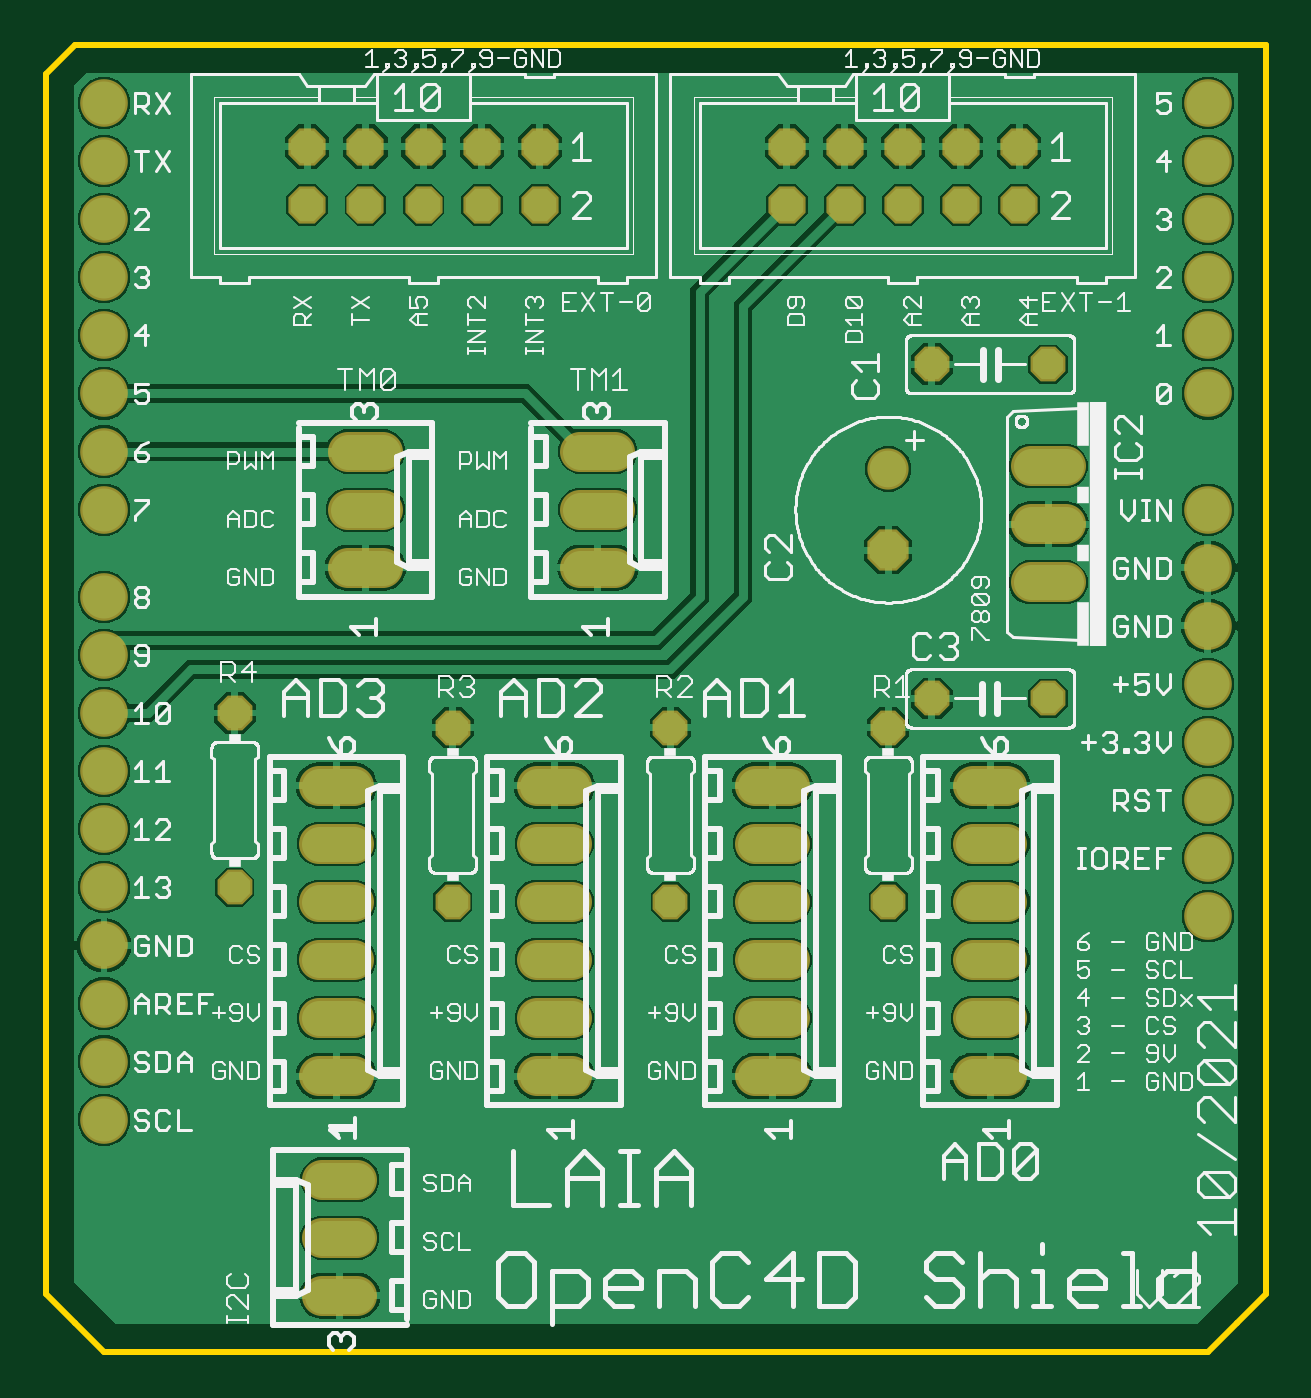
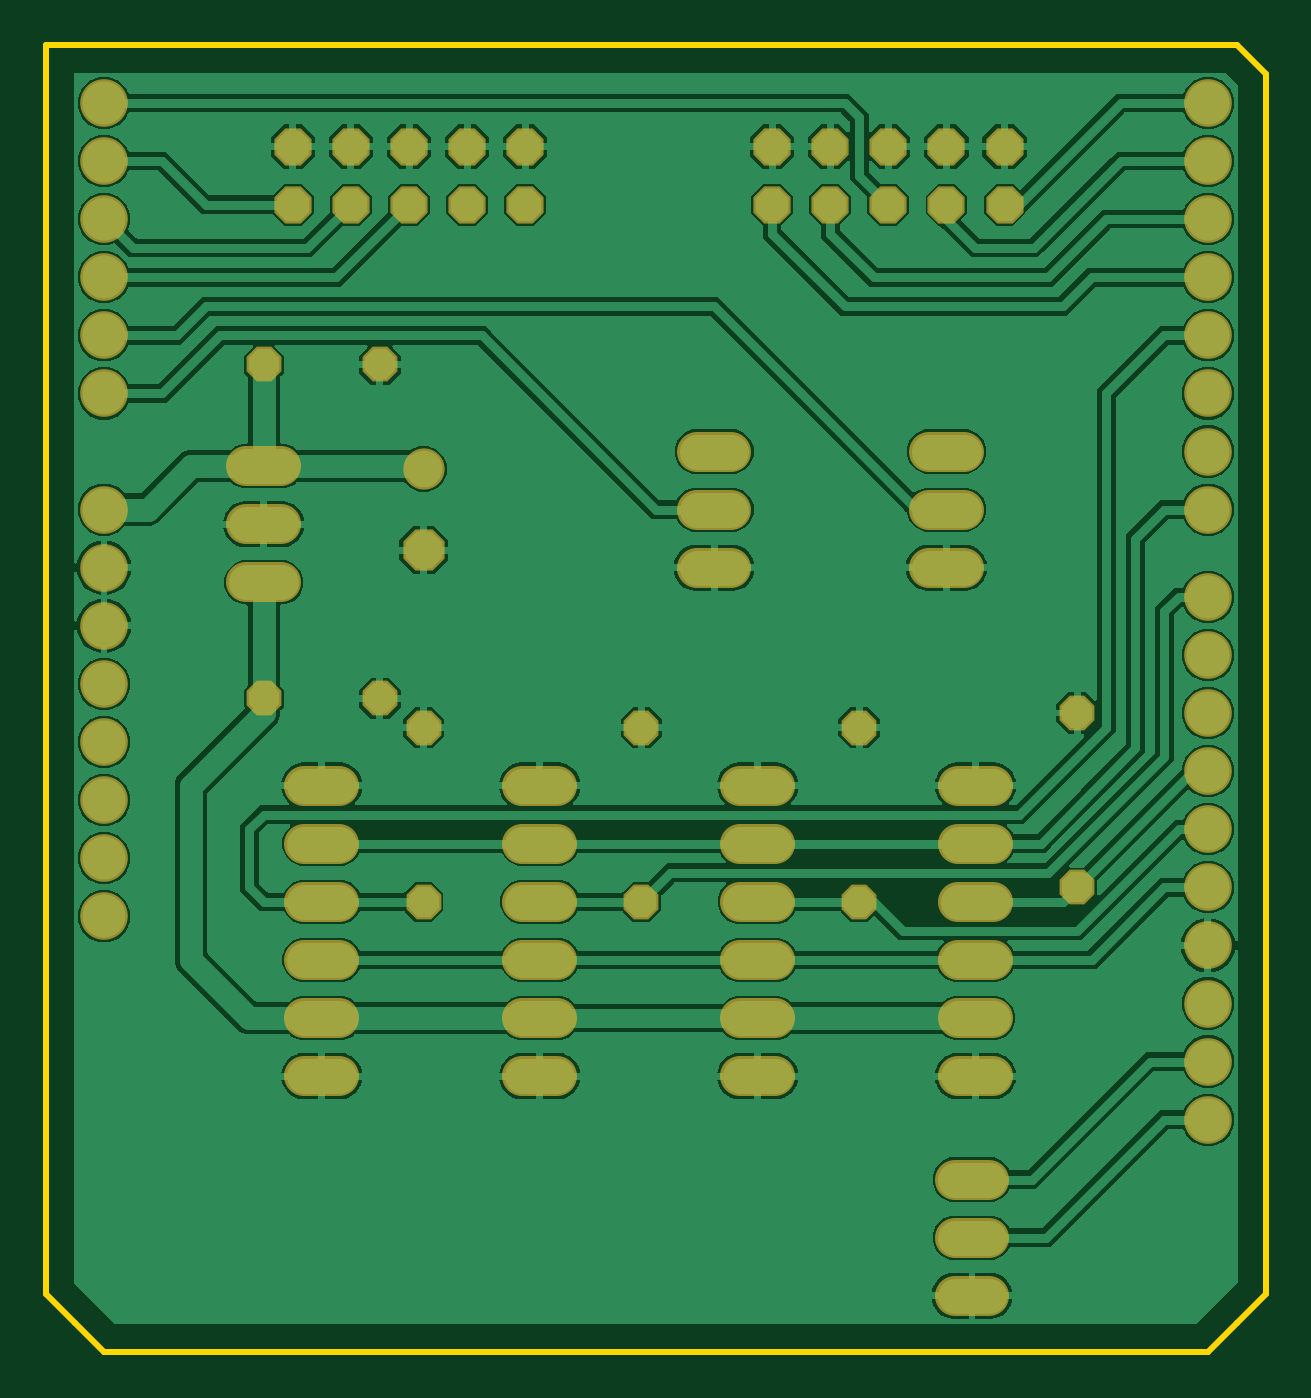
Circuit board: 6 layer files. Board 53.3 x 57.1 mm.
- bottom_copper: copper_bottom.gbr (127602 bytes)
- top_copper: copper_top.gbr (71883 bytes)
- outline: profile.gbr (311 bytes)
- top_silk: silkscreen_top.gbr (84128 bytes)
- bottom_mask: soldermask_bottom.gbr (3009 bytes)
- top_mask: soldermask_top.gbr (3006 bytes)

=== bottom_copper: copper_bottom.gbr (127602 bytes, source omitted) ===
=== top_copper: copper_top.gbr (71883 bytes, source omitted) ===
=== outline: profile.gbr ===
G04 EAGLE Gerber RS-274X export*
G75*
%MOMM*%
%FSLAX34Y34*%
%LPD*%
%IN*%
%IPPOS*%
%AMOC8*
5,1,8,0,0,1.08239X$1,22.5*%
G01*
%ADD10C,0.254000*%


D10*
X0Y25400D02*
X12700Y12700D01*
X25400Y0D01*
X508000Y0D01*
X520700Y12700D01*
X533400Y25400D01*
X533400Y571500D01*
X12700Y571500D01*
X0Y558800D01*
X0Y25400D01*
M02*

=== top_silk: silkscreen_top.gbr (84128 bytes, source omitted) ===
=== bottom_mask: soldermask_bottom.gbr ===
G04 EAGLE Gerber RS-274X export*
G75*
%MOMM*%
%FSLAX34Y34*%
%LPD*%
%INSoldermask Bottom*%
%IPPOS*%
%AMOC8*
5,1,8,0,0,1.08239X$1,22.5*%
G01*
%ADD10C,1.727200*%
%ADD11P,1.649562X8X22.500000*%
%ADD12P,1.951982X8X292.500000*%
%ADD13C,1.803400*%
%ADD14P,1.649562X8X202.500000*%
%ADD15P,1.759533X8X202.500000*%
%ADD16C,2.082800*%
%ADD17P,1.649562X8X292.500000*%


D10*
X405130Y247650D02*
X420370Y247650D01*
X420370Y222250D02*
X405130Y222250D01*
X405130Y196850D02*
X420370Y196850D01*
X420370Y171450D02*
X405130Y171450D01*
X405130Y146050D02*
X420370Y146050D01*
X420370Y120650D02*
X405130Y120650D01*
X325120Y247650D02*
X309880Y247650D01*
X309880Y222250D02*
X325120Y222250D01*
X325120Y196850D02*
X309880Y196850D01*
X309880Y171450D02*
X325120Y171450D01*
X325120Y146050D02*
X309880Y146050D01*
X309880Y120650D02*
X325120Y120650D01*
X229870Y247650D02*
X214630Y247650D01*
X214630Y222250D02*
X229870Y222250D01*
X229870Y196850D02*
X214630Y196850D01*
X214630Y171450D02*
X229870Y171450D01*
X229870Y146050D02*
X214630Y146050D01*
X214630Y120650D02*
X229870Y120650D01*
X134620Y247650D02*
X119380Y247650D01*
X119380Y222250D02*
X134620Y222250D01*
X134620Y196850D02*
X119380Y196850D01*
X119380Y171450D02*
X134620Y171450D01*
X134620Y146050D02*
X119380Y146050D01*
X119380Y120650D02*
X134620Y120650D01*
X430530Y387350D02*
X445770Y387350D01*
X445770Y361950D02*
X430530Y361950D01*
X430530Y336550D02*
X445770Y336550D01*
D11*
X387350Y431800D03*
X438150Y431800D03*
D12*
X368300Y350520D03*
D13*
X368300Y386080D03*
D14*
X438150Y285750D03*
X387350Y285750D03*
D10*
X136144Y24638D02*
X120904Y24638D01*
X120904Y50038D02*
X136144Y50038D01*
X136144Y75438D02*
X120904Y75438D01*
X132080Y393700D02*
X147320Y393700D01*
X147320Y368300D02*
X132080Y368300D01*
X132080Y342900D02*
X147320Y342900D01*
X233680Y393700D02*
X248920Y393700D01*
X248920Y368300D02*
X233680Y368300D01*
X233680Y342900D02*
X248920Y342900D01*
D15*
X215900Y527050D03*
X215900Y501650D03*
X190500Y527050D03*
X190500Y501650D03*
X165100Y527050D03*
X165100Y501650D03*
X139700Y527050D03*
X139700Y501650D03*
X114300Y527050D03*
X114300Y501650D03*
D16*
X508000Y241300D03*
X508000Y266700D03*
X508000Y292100D03*
X508000Y317500D03*
X508000Y342900D03*
X508000Y368300D03*
X508000Y419100D03*
X508000Y444500D03*
X508000Y469900D03*
X508000Y495300D03*
X508000Y520700D03*
X508000Y546100D03*
X25400Y546100D03*
X25400Y520700D03*
X25400Y495300D03*
X25400Y469900D03*
X25400Y444500D03*
X25400Y419100D03*
X25400Y393700D03*
X25400Y368300D03*
X25400Y330200D03*
X25400Y304800D03*
X25400Y279400D03*
X25400Y254000D03*
X25400Y228600D03*
X25400Y203200D03*
X25400Y177800D03*
X25400Y152400D03*
X25400Y127000D03*
X25400Y101600D03*
X508000Y215900D03*
X508000Y190500D03*
D15*
X425450Y527050D03*
X425450Y501650D03*
X400050Y527050D03*
X400050Y501650D03*
X374650Y527050D03*
X374650Y501650D03*
X349250Y527050D03*
X349250Y501650D03*
X323850Y527050D03*
X323850Y501650D03*
D17*
X368300Y273050D03*
X368300Y196850D03*
X273050Y273050D03*
X273050Y196850D03*
X177800Y273050D03*
X177800Y196850D03*
X82550Y279400D03*
X82550Y203200D03*
M02*

=== top_mask: soldermask_top.gbr ===
G04 EAGLE Gerber RS-274X export*
G75*
%MOMM*%
%FSLAX34Y34*%
%LPD*%
%INSoldermask Top*%
%IPPOS*%
%AMOC8*
5,1,8,0,0,1.08239X$1,22.5*%
G01*
%ADD10C,1.727200*%
%ADD11P,1.649562X8X22.500000*%
%ADD12P,1.951982X8X292.500000*%
%ADD13C,1.803400*%
%ADD14P,1.649562X8X202.500000*%
%ADD15P,1.759533X8X202.500000*%
%ADD16C,2.082800*%
%ADD17P,1.649562X8X292.500000*%


D10*
X405130Y247650D02*
X420370Y247650D01*
X420370Y222250D02*
X405130Y222250D01*
X405130Y196850D02*
X420370Y196850D01*
X420370Y171450D02*
X405130Y171450D01*
X405130Y146050D02*
X420370Y146050D01*
X420370Y120650D02*
X405130Y120650D01*
X325120Y247650D02*
X309880Y247650D01*
X309880Y222250D02*
X325120Y222250D01*
X325120Y196850D02*
X309880Y196850D01*
X309880Y171450D02*
X325120Y171450D01*
X325120Y146050D02*
X309880Y146050D01*
X309880Y120650D02*
X325120Y120650D01*
X229870Y247650D02*
X214630Y247650D01*
X214630Y222250D02*
X229870Y222250D01*
X229870Y196850D02*
X214630Y196850D01*
X214630Y171450D02*
X229870Y171450D01*
X229870Y146050D02*
X214630Y146050D01*
X214630Y120650D02*
X229870Y120650D01*
X134620Y247650D02*
X119380Y247650D01*
X119380Y222250D02*
X134620Y222250D01*
X134620Y196850D02*
X119380Y196850D01*
X119380Y171450D02*
X134620Y171450D01*
X134620Y146050D02*
X119380Y146050D01*
X119380Y120650D02*
X134620Y120650D01*
X430530Y387350D02*
X445770Y387350D01*
X445770Y361950D02*
X430530Y361950D01*
X430530Y336550D02*
X445770Y336550D01*
D11*
X387350Y431800D03*
X438150Y431800D03*
D12*
X368300Y350520D03*
D13*
X368300Y386080D03*
D14*
X438150Y285750D03*
X387350Y285750D03*
D10*
X136144Y24638D02*
X120904Y24638D01*
X120904Y50038D02*
X136144Y50038D01*
X136144Y75438D02*
X120904Y75438D01*
X132080Y393700D02*
X147320Y393700D01*
X147320Y368300D02*
X132080Y368300D01*
X132080Y342900D02*
X147320Y342900D01*
X233680Y393700D02*
X248920Y393700D01*
X248920Y368300D02*
X233680Y368300D01*
X233680Y342900D02*
X248920Y342900D01*
D15*
X215900Y527050D03*
X215900Y501650D03*
X190500Y527050D03*
X190500Y501650D03*
X165100Y527050D03*
X165100Y501650D03*
X139700Y527050D03*
X139700Y501650D03*
X114300Y527050D03*
X114300Y501650D03*
D16*
X508000Y241300D03*
X508000Y266700D03*
X508000Y292100D03*
X508000Y317500D03*
X508000Y342900D03*
X508000Y368300D03*
X508000Y419100D03*
X508000Y444500D03*
X508000Y469900D03*
X508000Y495300D03*
X508000Y520700D03*
X508000Y546100D03*
X25400Y546100D03*
X25400Y520700D03*
X25400Y495300D03*
X25400Y469900D03*
X25400Y444500D03*
X25400Y419100D03*
X25400Y393700D03*
X25400Y368300D03*
X25400Y330200D03*
X25400Y304800D03*
X25400Y279400D03*
X25400Y254000D03*
X25400Y228600D03*
X25400Y203200D03*
X25400Y177800D03*
X25400Y152400D03*
X25400Y127000D03*
X25400Y101600D03*
X508000Y215900D03*
X508000Y190500D03*
D15*
X425450Y527050D03*
X425450Y501650D03*
X400050Y527050D03*
X400050Y501650D03*
X374650Y527050D03*
X374650Y501650D03*
X349250Y527050D03*
X349250Y501650D03*
X323850Y527050D03*
X323850Y501650D03*
D17*
X368300Y273050D03*
X368300Y196850D03*
X273050Y273050D03*
X273050Y196850D03*
X177800Y273050D03*
X177800Y196850D03*
X82550Y279400D03*
X82550Y203200D03*
M02*

